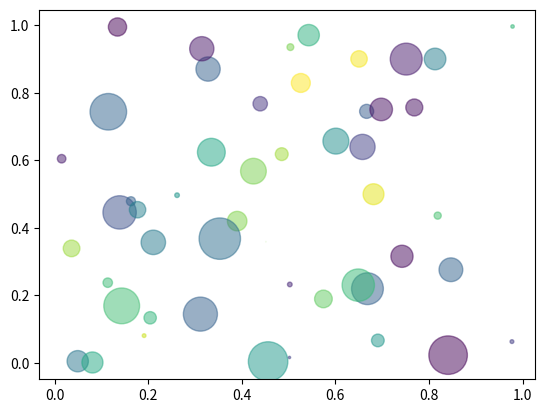

This figure's Python source:
import numpy as np
import matplotlib.pyplot as plt
N = 50
x = np.random.rand(N)
y = np.random.rand(N)

colours = np.random.rand(N)
area = (30*np.random.rand(N))**2

plt.scatter(x,y,s= area, c = colours, alpha = 0.5)
plt.show()